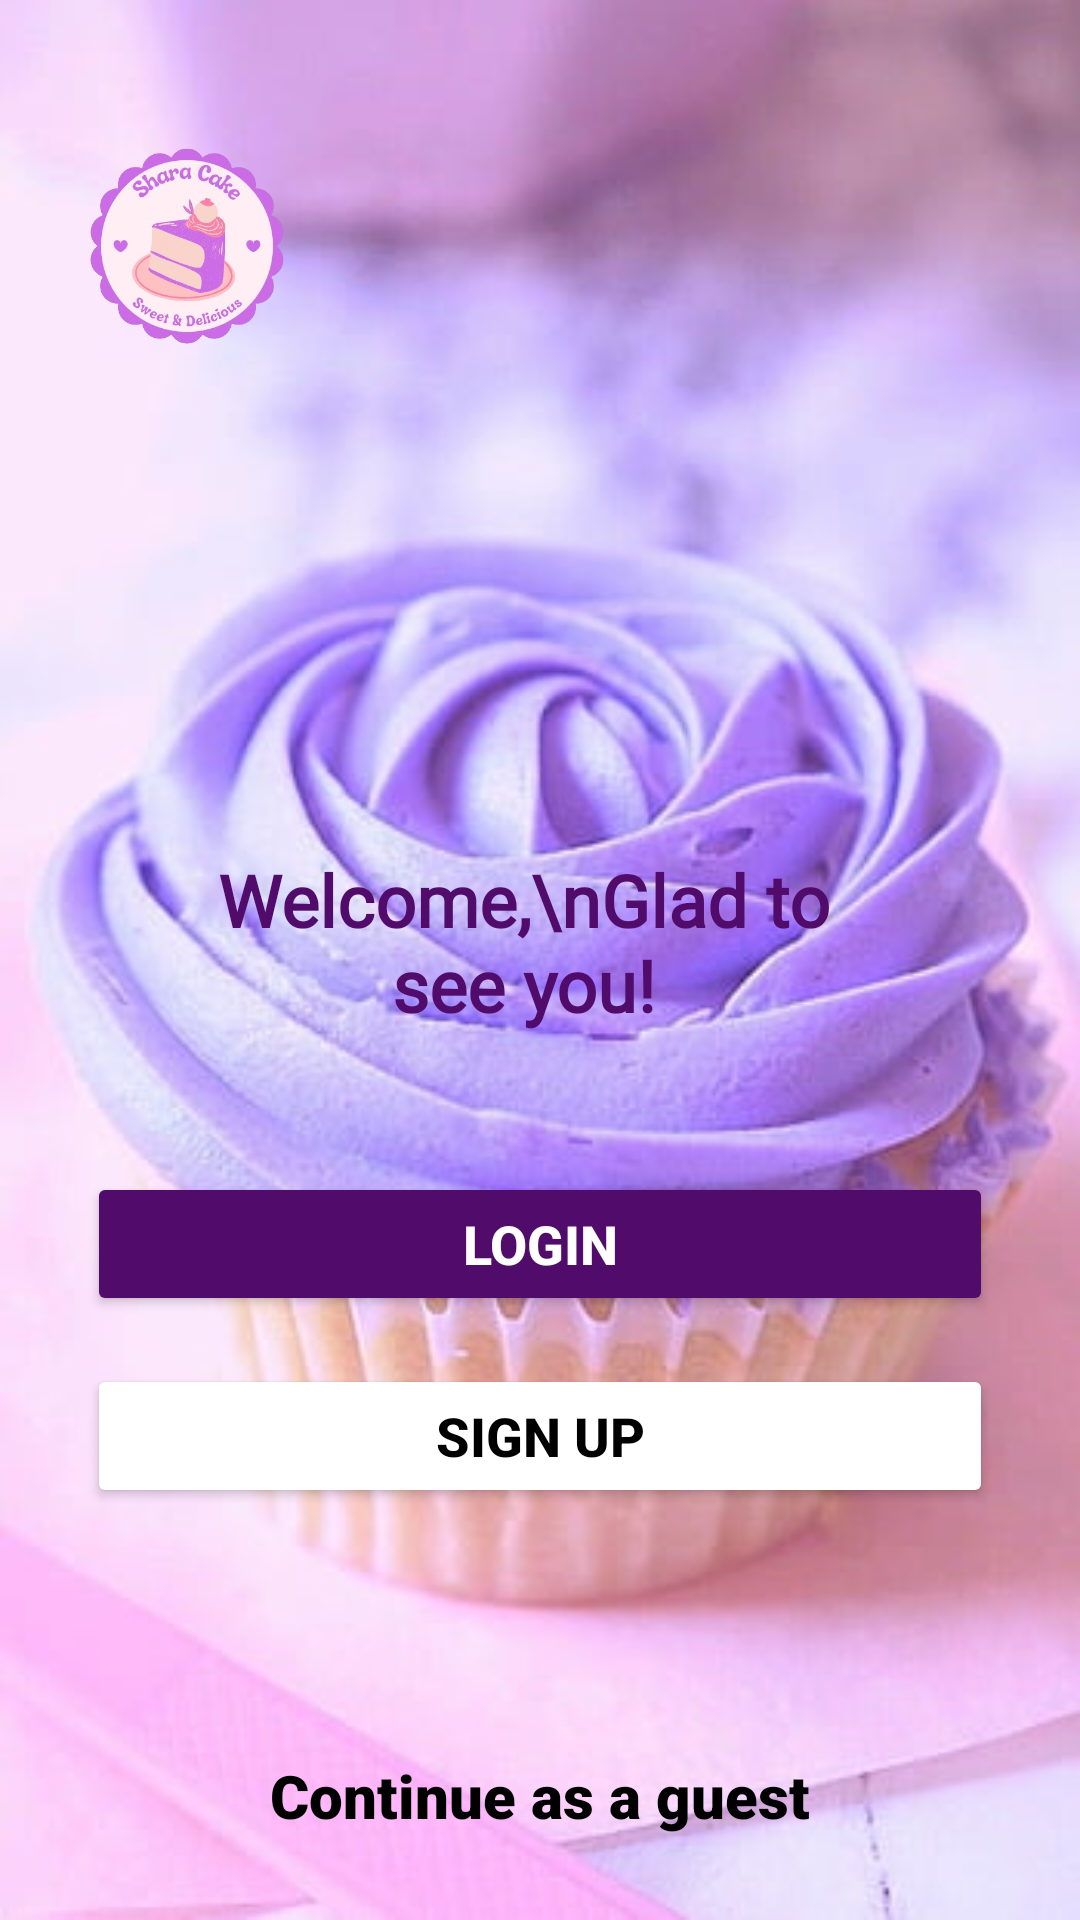

The Android layout XML behind this screen, and the referenced resources:
<!-- AndroidManifest.xml: application theme Theme.MyApplication -->
<!-- res/layout/loginsign.xml -->
<?xml version="1.0" encoding="utf-8"?>
<androidx.constraintlayout.widget.ConstraintLayout xmlns:android="http://schemas.android.com/apk/res/android"
    xmlns:app="http://schemas.android.com/apk/res-auto"
    xmlns:tools="http://schemas.android.com/tools"
    android:id="@+id/main"
    android:layout_width="match_parent"
    android:layout_height="match_parent"
    tools:context=".LoginsignActivity">


    
    <ImageView
        android:id="@+id/backgroundImage"
        android:layout_width="match_parent"
        android:layout_height="match_parent"
        android:background="@drawable/purple"
        android:scaleType="centerCrop"
        app:layout_constraintBottom_toBottomOf="parent"
        app:layout_constraintEnd_toEndOf="parent"
        app:layout_constraintStart_toStartOf="parent"
        app:layout_constraintTop_toTopOf="parent" />

    <ImageView
        android:id="@+id/ivBack"
        android:layout_width="24dp"
        android:layout_height="24dp"
        android:layout_marginStart="12dp"
        android:layout_marginTop="12dp"
        android:src="@drawable/ic_back"
        app:layout_constraintStart_toStartOf="parent"
        app:layout_constraintTop_toTopOf="parent" />


    <LinearLayout
        android:layout_width="322dp"
        android:layout_height="383dp"
        android:layout_centerHorizontal="true"
        android:gravity="center"
        android:orientation="vertical"
        android:background="@drawable/rounded_edittext_background1"
        android:padding="10dp"
        app:layout_constraintBottom_toBottomOf="parent"
        app:layout_constraintEnd_toEndOf="parent"
        app:layout_constraintStart_toStartOf="parent"
        app:layout_constraintTop_toTopOf="parent"
        app:layout_constraintVertical_bias="0.498">


        

        <TextView
            android:id="@+id/welcomeText"
            android:layout_width="205dp"
            android:layout_height="75dp"
            android:layout_alignParentStart="true"
            android:layout_marginStart="117dp"
            android:layout_marginTop="147dp"
            android:layout_marginEnd="122dp"
            android:layout_marginBottom="32dp"
            android:fontFamily="@font/agbalumo"
            android:text="Welcome,\nGlad to see you!"
            android:textAlignment="center"
            android:textColor="@color/dark_Blue"
            android:textSize="24sp"
            android:textStyle="bold" />

        <Button
            android:id="@+id/btnLogin"
            android:layout_width="match_parent"
            android:layout_height="48dp"
            android:layout_marginBottom="16dp"
            android:backgroundTint="@color/dark_Blue"
            android:text="Login"
            android:textColor="#FFFFFF"
            android:textSize="18sp"
            android:textStyle="bold" />

        
        <Button
            android:id="@+id/btnSignUp"
            android:layout_width="match_parent"
            android:layout_height="48dp"
            android:backgroundTint="@color/white"
            android:text="Sign Up"
            android:textColor="@color/black"
            android:textSize="18sp"
            android:textStyle="bold" />
    </LinearLayout>

    <TextView
        android:id="@+id/continueAsGuest"
        android:layout_width="wrap_content"
        android:layout_height="wrap_content"
        android:layout_alignParentBottom="true"
        android:layout_centerHorizontal="true"
        android:layout_marginBottom="28dp"
        android:fontFamily="sans-serif-black"
        android:text="Continue as a guest"
        android:textColor="@color/black"
        android:textSize="20sp"
        app:layout_constraintBottom_toBottomOf="@+id/backgroundImage"
        app:layout_constraintEnd_toEndOf="parent"
        app:layout_constraintStart_toStartOf="parent" />

    <ImageView
        android:id="@+id/logoImage"
        android:layout_width="100dp"
        android:layout_height="100dp"
        android:layout_alignParentStart="true"
        android:layout_alignParentTop="true"
        android:layout_marginTop="32dp"
        android:src="@drawable/logo"
        app:layout_constraintEnd_toEndOf="parent"
        app:layout_constraintHorizontal_bias="0.048"
        app:layout_constraintStart_toStartOf="parent"
        app:layout_constraintTop_toTopOf="@+id/backgroundImage" />



</androidx.constraintlayout.widget.ConstraintLayout>
<!-- resources referenced by this layout -->
<resources>
  <color name="black">#FF000000</color>
  <color name="dark_Blue">#510B6A</color>
  <color name="white">#FFFFFFFF</color>
  <!-- drawable logo: png bitmap (drawable, 144964 bytes) -->
  <!-- drawable purple: jpg bitmap (drawable, 29631 bytes) -->
  <style name="Theme.MyApplication" parent="Base.Theme.MyApplication" />
  <style name="Base.Theme.MyApplication" parent="Theme.Material3.DayNight.NoActionBar">
          
          <item name="colorPrimary">@color/pink</item>
  
  
  
      </style>
  <color name="pink">#AD51C7</color>
</resources>
